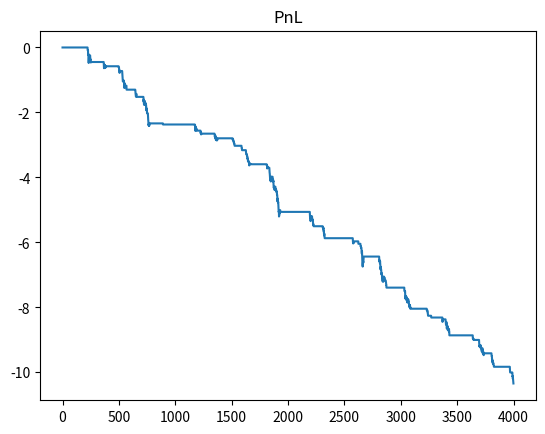

This figure's Python source:
import numpy as np, pandas as pd, matplotlib.pyplot as plt
np.random.seed(1)
N=4000
x=np.cumsum(np.random.randn(N)*0.3)+100
y=0.8*x+np.cumsum(np.random.randn(N)*0.05)
X=np.vstack([x,np.ones_like(x)]).T
beta,c= np.linalg.lstsq(X,y,rcond=None)[0]
spread=y-(beta*x+c)
mu=pd.Series(spread).rolling(200).mean()
sig=pd.Series(spread).rolling(200).std().replace(0,1e-9)
z=(pd.Series(spread)-mu)/sig
pos=(z<-2).astype(int)-(z>2).astype(int)
ret=np.diff(spread,prepend=spread[0])
pnl=np.cumsum(pos*ret)
plt.figure(); plt.plot(pnl); plt.title('PnL'); plt.show()
